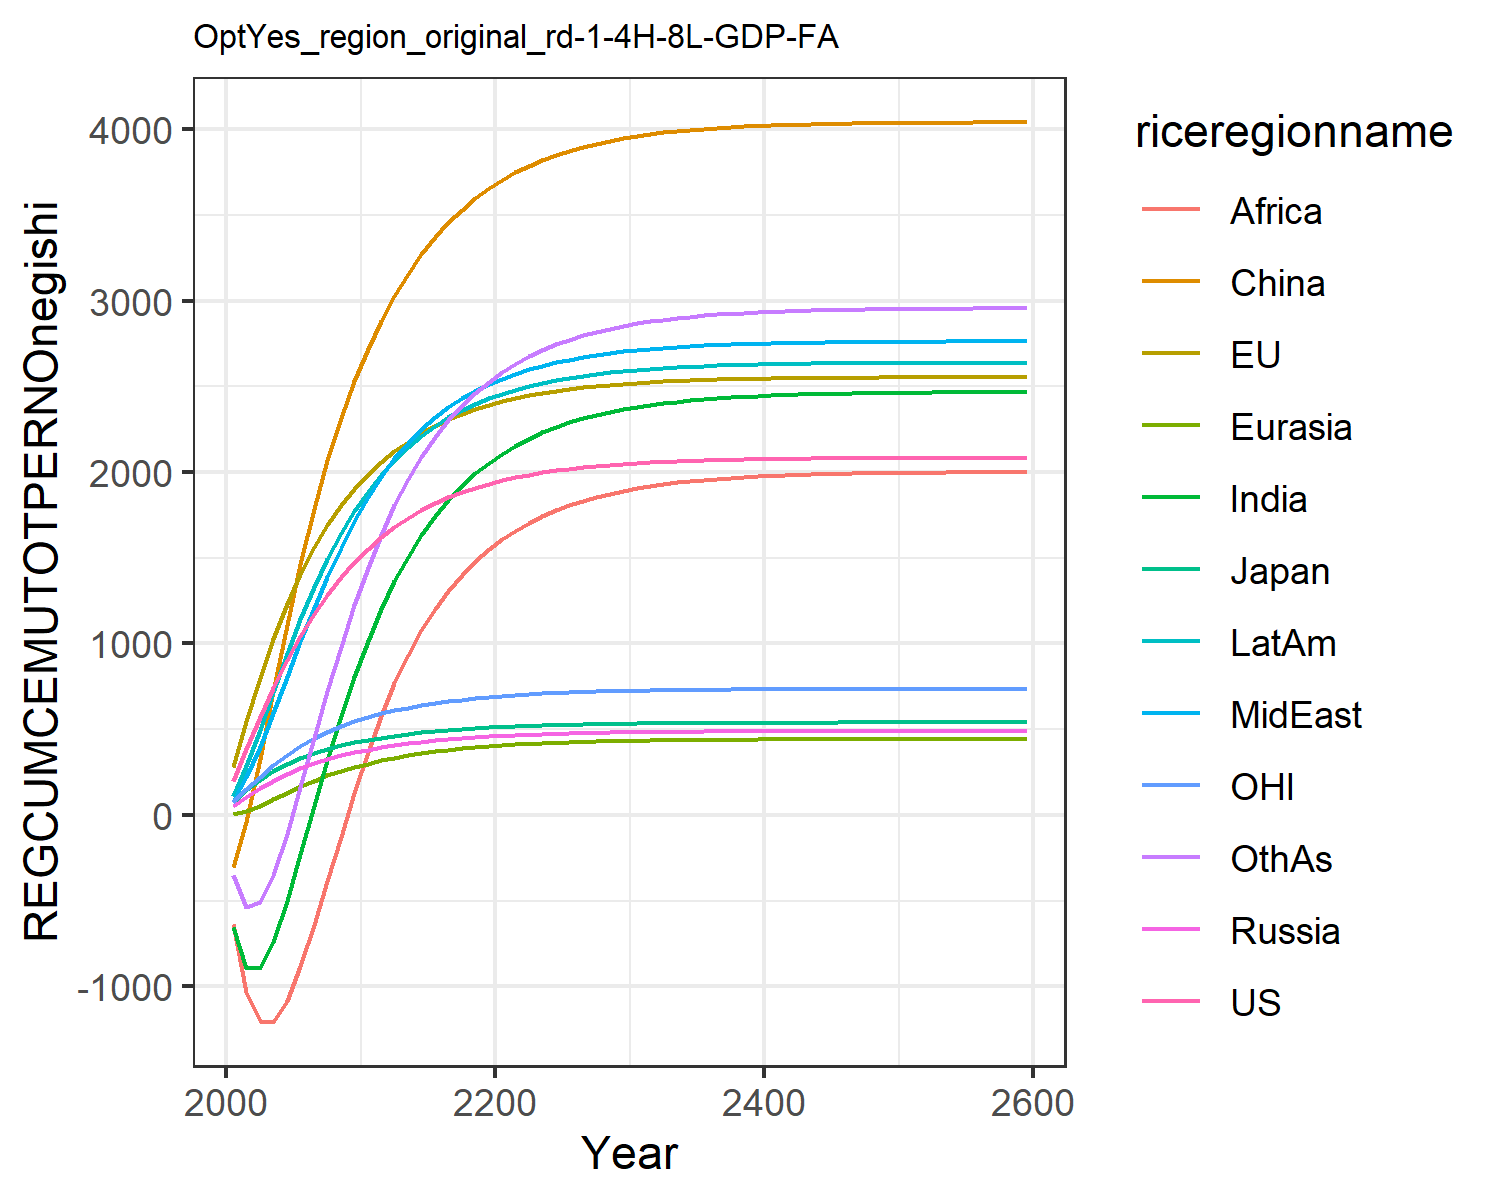

The table this chart was drawn from, first rows:
195.43798825445063, 280.7375032305366, 77.34366499945281, 50.68086462844329, 3.098363940387556, -305.9689472296273, -655.3957993675767, 82.3707695747483, -635.7424325271352, 111.58184300345555, 76.60988202056303, -351.4082240093607
385.6, 547, 145.3, 104, 21.64, -39.31, -896.2, 219.6, -1035, 284.4, 151.8, -536.6
569.1, 796.8, 204.7, 154.6, 54.15, 325.9, -891.4, 396.6, -1204, 494, 223.8, -510.2
741.6, 1025, 255, 199.8, 91.92, 721.3, -739, 596.3, -1207, 717.1, 290.4, -350.8
900.8, 1228, 296.3, 239.3, 130.4, 1108, -500.8, 806, -1084, 937.2, 350.3, -110.8
1044, 1406, 330.7, 273.4, 166.9, 1465, -226.5, 1012, -882.8, 1142, 402.5, 164.8
1172, 1560, 359.9, 302.6, 200.3, 1785, 52.9, 1206, -644.1, 1328, 447.4, 446.9
1285, 1692, 384.5, 327.4, 230.2, 2069, 322.6, 1388, -388.6, 1494, 485.8, 721.7
1385, 1805, 405.2, 348.3, 256.5, 2316, 574.7, 1557, -129.6, 1642, 518.5, 981.4
1474, 1902, 422.6, 365.9, 279.4, 2530, 805.3, 1712, 125.7, 1772, 546.4, 1222
1552, 1985, 437.5, 381.1, 299.5, 2717, 1013, 1852, 364.7, 1886, 570.5, 1441
1620, 2058, 450.6, 394.5, 317.3, 2882, 1198, 1973, 578.3, 1985, 591.6, 1636
1680, 2122, 462.1, 406.4, 333, 3029, 1362, 2079, 767, 2072, 610.1, 1807
1732, 2178, 472.1, 416.8, 346.9, 3158, 1507, 2171, 932.4, 2148, 626.3, 1958
1778, 2227, 480.8, 426.1, 359.2, 3271, 1633, 2251, 1076, 2213, 640.4, 2089
1818, 2270, 488.5, 434.2, 369.9, 3370, 1742, 2320, 1201, 2270, 652.7, 2204
1852, 2307, 495.1, 441.3, 379.2, 3456, 1838, 2379, 1309, 2319, 663.4, 2303
1883, 2339, 500.9, 447.5, 387.4, 3532, 1920, 2431, 1401, 2362, 672.7, 2389
1909, 2367, 506, 453, 394.5, 3598, 1992, 2475, 1481, 2398, 680.9, 2464
1933, 2392, 510.4, 457.8, 400.7, 3655, 2054, 2513, 1549, 2430, 688, 2528
1953, 2413, 514.2, 462, 406, 3705, 2107, 2546, 1608, 2457, 694.2, 2584
1970, 2432, 517.5, 465.6, 410.8, 3749, 2154, 2574, 1659, 2481, 699.5, 2632
1985, 2448, 520.4, 468.8, 414.9, 3787, 2195, 2599, 1703, 2502, 704.2, 2675
1999, 2462, 523, 471.5, 418.4, 3821, 2231, 2621, 1742, 2520, 708.3, 2712
2010, 2474, 525.2, 474, 421.6, 3850, 2262, 2640, 1776, 2536, 711.8, 2744
2020, 2485, 527.1, 476.1, 424.3, 3875, 2289, 2656, 1806, 2550, 714.9, 2772
2029, 2494, 528.8, 477.9, 426.6, 3897, 2313, 2671, 1832, 2562, 717.6, 2797
2036, 2502, 530.2, 479.5, 428.7, 3917, 2334, 2683, 1854, 2572, 719.9, 2818
2043, 2509, 531.5, 480.9, 430.5, 3933, 2352, 2694, 1874, 2582, 721.9, 2837
2048, 2516, 532.6, 482.1, 432.1, 3948, 2367, 2703, 1891, 2589, 723.7, 2853
2053, 2521, 533.5, 483.1, 433.4, 3961, 2381, 2712, 1906, 2596, 725.2, 2867
2057, 2525, 534.3, 484, 434.6, 3972, 2393, 2719, 1919, 2602, 726.5, 2879
2061, 2529, 535, 484.8, 435.6, 3981, 2403, 2725, 1930, 2607, 727.7, 2890
2064, 2533, 535.7, 485.4, 436.5, 3989, 2412, 2730, 1940, 2612, 728.7, 2899
2067, 2536, 536.2, 486, 437.2, 3996, 2419, 2735, 1948, 2616, 729.5, 2907
2069, 2538, 536.6, 486.5, 437.9, 4003, 2426, 2738, 1955, 2619, 730.2, 2914
2071, 2540, 537, 487, 438.4, 4008, 2431, 2742, 1961, 2622, 730.9, 2919
2073, 2542, 537.4, 487.3, 438.9, 4013, 2436, 2745, 1967, 2624, 731.4, 2924
2075, 2544, 537.7, 487.7, 439.4, 4016, 2441, 2747, 1971, 2626, 731.9, 2929
2076, 2545, 537.9, 487.9, 439.7, 4020, 2444, 2750, 1976, 2628, 732.3, 2933
2077, 2547, 538.1, 488.2, 440, 4023, 2448, 2752, 1979, 2630, 732.7, 2936
2078, 2548, 538.3, 488.4, 440.3, 4025, 2450, 2753, 1982, 2631, 733, 2939
2079, 2549, 538.5, 488.6, 440.5, 4028, 2453, 2755, 1985, 2632, 733.2, 2941
2080, 2549, 538.6, 488.7, 440.7, 4029, 2455, 2756, 1987, 2633, 733.5, 2943
2080, 2550, 538.8, 488.9, 440.9, 4031, 2456, 2757, 1989, 2634, 733.6, 2945
2081, 2551, 538.9, 489, 441.1, 4033, 2458, 2758, 1991, 2635, 733.8, 2947
2081, 2551, 538.9, 489.1, 441.2, 4034, 2459, 2759, 1992, 2636, 734, 2948
2082, 2552, 539, 489.2, 441.3, 4035, 2460, 2759, 1993, 2636, 734.1, 2949
2082, 2552, 539.1, 489.2, 441.4, 4036, 2461, 2760, 1994, 2637, 734.2, 2950
2082, 2552, 539.2, 489.3, 441.5, 4037, 2462, 2760, 1995, 2637, 734.3, 2951
2083, 2553, 539.2, 489.4, 441.6, 4037, 2463, 2761, 1996, 2638, 734.4, 2952
2083, 2553, 539.2, 489.4, 441.6, 4038, 2464, 2761, 1997, 2638, 734.4, 2952
2083, 2553, 539.3, 489.5, 441.7, 4038, 2464, 2761, 1997, 2638, 734.5, 2953
2083, 2553, 539.3, 489.5, 441.7, 4039, 2465, 2762, 1998, 2638, 734.6, 2954
2083, 2553, 539.3, 489.5, 441.8, 4039, 2465, 2762, 1998, 2639, 734.6, 2954
2083, 2553, 539.4, 489.5, 441.8, 4039, 2465, 2762, 1999, 2639, 734.6, 2954
2083, 2554, 539.4, 489.6, 441.8, 4040, 2466, 2762, 1999, 2639, 734.7, 2955
2084, 2554, 539.4, 489.6, 441.9, 4040, 2466, 2763, 1999, 2639, 734.7, 2955
2084, 2554, 539.4, 489.6, 441.9, 4040, 2466, 2763, 2000, 2639, 734.7, 2955
2084, 2554, 539.5, 489.7, 442, 4041, 2468, 2764, 2001, 2640, 734.9, 2957
